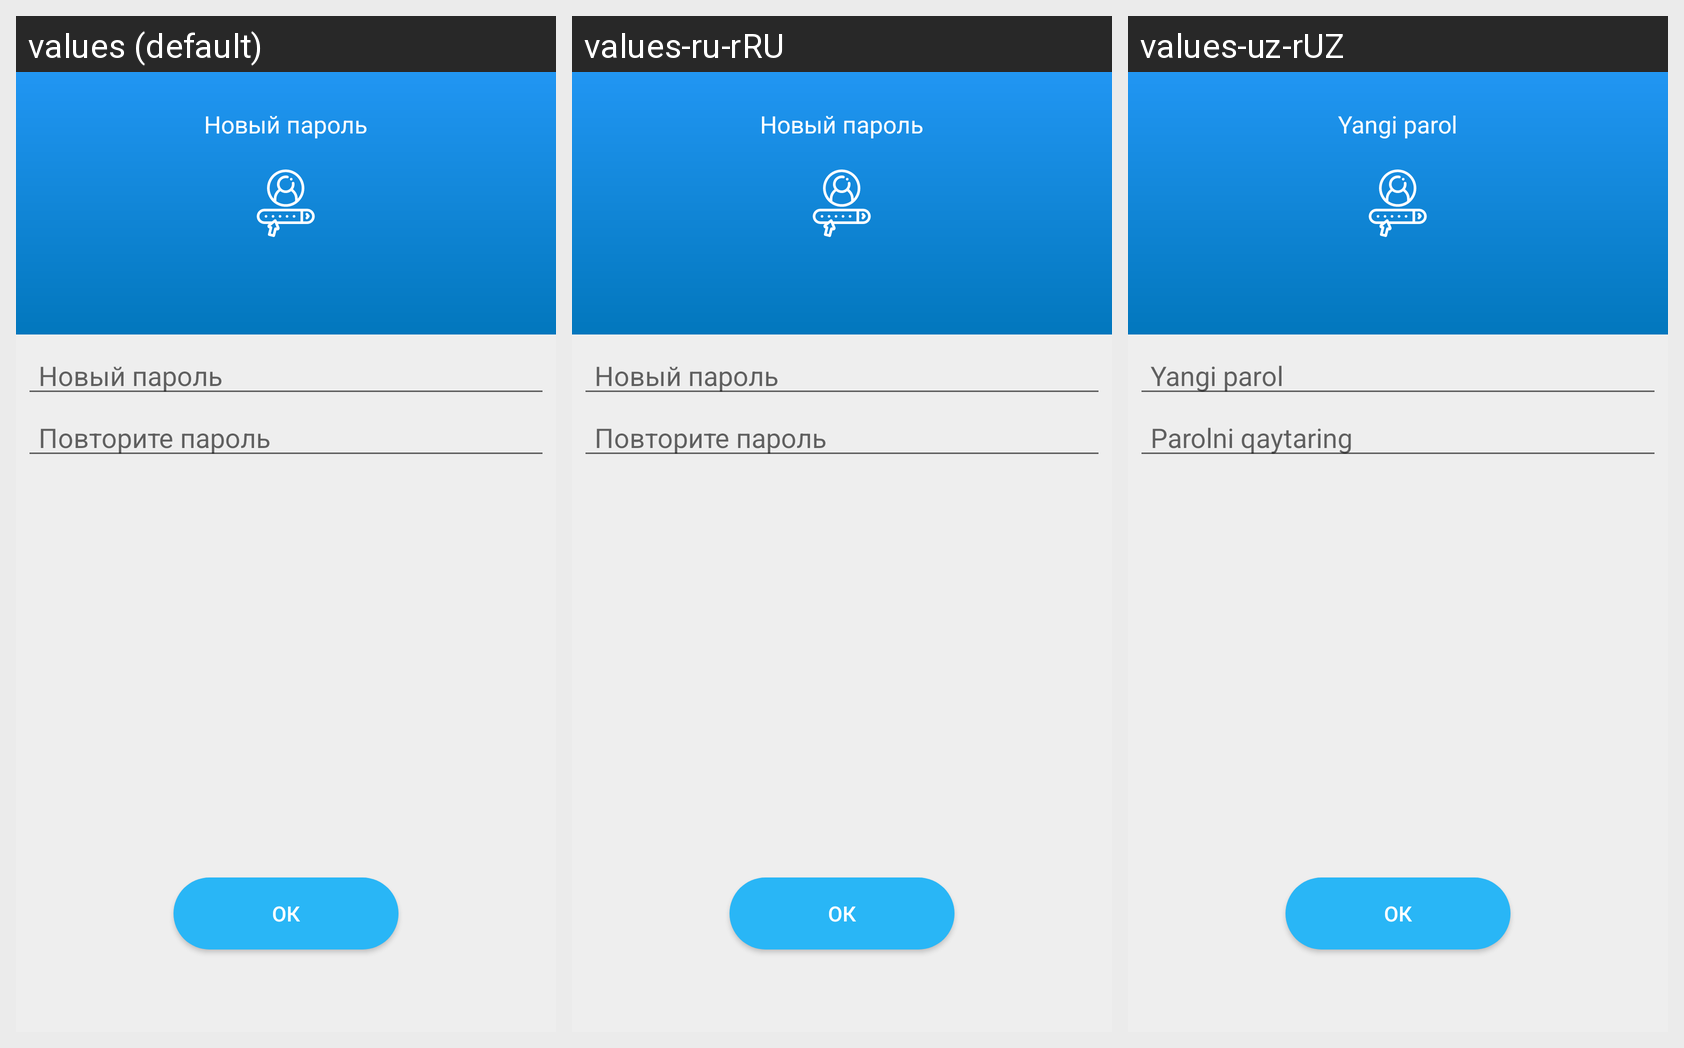

For this localized Android screen grid, give each drawn string resource with its value in every locale shown.
Android screen res/layout/recovery_step2.xml rendered under 3 locales, left to right: values (default), values-ru-rRU, values-uz-rUZ. Device: Nexus 5 (rendered at 1080×1920; each locale shown at half size, 540×960, under a caption strip naming it); theme AppTheme.
Strings drawn on this screen, with the default value and each locale's value (text and hints the layout hard-codes, and strings that could not be matched under every locale, appear in the picture but are not listed):

repeat_pwd
  values: Повторите пароль
  values-ru-rRU: Повторите пароль
  values-uz-rUZ: Parolni qaytaring

new_pwd
  values: Новый пароль
  values-ru-rRU: Новый пароль
  values-uz-rUZ: Yangi parol

new_pwd_title
  values: Новый пароль
  values-ru-rRU: Новый пароль
  values-uz-rUZ: Yangi parol
